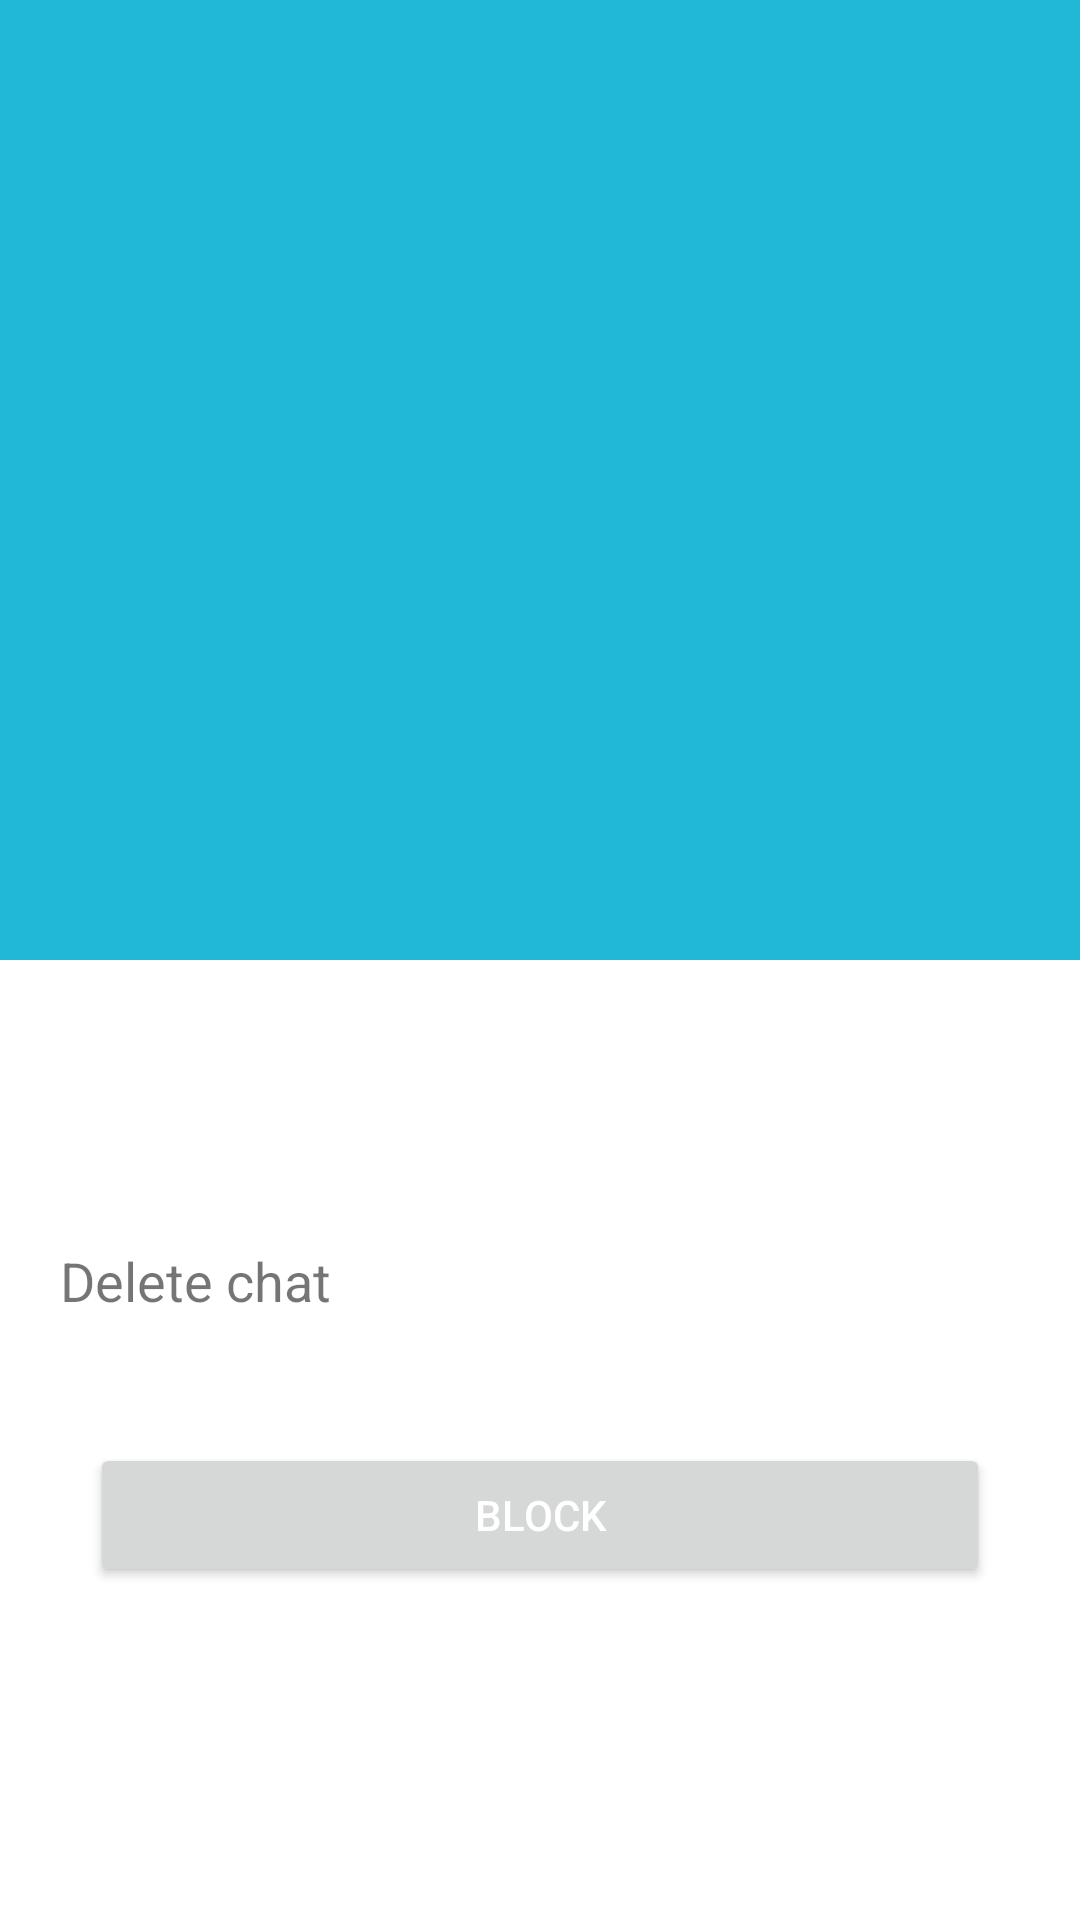

Produce the Android XML layout that renders to this screen, including the resource entries it uses.
<!-- AndroidManifest.xml: application theme AppTheme -->
<!-- res/layout/activity_contact.xml -->
<?xml version="1.0" encoding="utf-8"?>
<android.support.design.widget.CoordinatorLayout xmlns:android="http://schemas.android.com/apk/res/android"
    xmlns:app="http://schemas.android.com/apk/res-auto"
    xmlns:tools="http://schemas.android.com/tools"
    android:id="@+id/coordinator"
    android:layout_width="match_parent"
    android:layout_height="match_parent"
    android:background="@color/white"
    android:fitsSystemWindows="true"
    tools:context="com.horses.yours.ui.activity.ContactActivity">

    <android.support.design.widget.AppBarLayout
        android:layout_width="match_parent"
        android:layout_height="320dp"
        android:fitsSystemWindows="true"
        android:theme="@style/ThemeOverlay.AppCompat.Dark.ActionBar">

        <android.support.design.widget.CollapsingToolbarLayout
            android:id="@+id/collapsing_toolbar"
            android:layout_width="match_parent"
            android:layout_height="match_parent"
            android:fitsSystemWindows="true"
            app:contentScrim="?attr/colorPrimary"
            app:layout_scrollFlags="scroll|exitUntilCollapsed">

            <ImageView
                android:id="@+id/image"
                android:layout_width="match_parent"
                android:layout_height="match_parent"
                android:contentDescription="@null"
                android:scaleType="center"
                android:src="@drawable/ic_person_white_48dp"
                app:layout_collapseMode="parallax"
                app:layout_collapseParallaxMultiplier="0.7" />

            <android.support.v7.widget.Toolbar
                android:id="@+id/toolbar"
                android:layout_width="match_parent"
                android:layout_height="?attr/actionBarSize"
                app:layout_collapseMode="pin" />

        </android.support.design.widget.CollapsingToolbarLayout>

    </android.support.design.widget.AppBarLayout>

    <android.support.v4.widget.NestedScrollView
        android:layout_width="match_parent"
        android:layout_height="match_parent"
        app:layout_behavior="@string/appbar_scrolling_view_behavior">

        <LinearLayout
            android:layout_width="match_parent"
            android:layout_height="wrap_content"
            android:orientation="vertical"
            android:paddingTop="5dp">

            <TextView
                android:id="@+id/call"
                android:layout_width="match_parent"
                android:layout_height="48dp"
                android:layout_margin="10dp"
                android:drawableLeft="@drawable/ic_phone_black_24dp"
                android:drawablePadding="15dp"
                android:gravity="center|left"
                android:paddingLeft="10dp"
                android:textSize="18sp"
                tools:ignore="RtlSymmetry" />

            <TextView
                android:id="@+id/delete"
                android:layout_width="match_parent"
                android:layout_height="48dp"
                android:layout_margin="10dp"
                android:gravity="center|left"
                android:paddingLeft="10dp"
                android:textSize="18sp"
                android:text="@string/title.delete.chat"
                tools:ignore="RtlSymmetry" />

            <Button
                android:id="@+id/block"
                android:layout_width="match_parent"
                android:layout_height="48dp"
                android:layout_marginLeft="30dp"
                android:layout_marginRight="30dp"
                android:layout_marginTop="20dp"
                android:text="@string/title.block"
                android:textColor="@color/white" />

        </LinearLayout>

    </android.support.v4.widget.NestedScrollView>


</android.support.design.widget.CoordinatorLayout>
<!-- resources referenced by this layout -->
<resources>
  <color name="white">#ffffff</color>
  <string name="title.block">Block</string>
  <string name="title.delete.chat">Delete chat</string>
  <style name="AppTheme" parent="BaseTheme" />
  <style name="BaseTheme" parent="Theme.AppCompat.Light.NoActionBar">
          <item name="colorPrimary">@color/colorPrimary</item>
          <item name="colorPrimaryDark">@color/colorPrimaryDark</item>
          <item name="colorAccent">@color/colorPrimary</item>
  
          <item name="drawerArrowStyle">@style/WhiteDrawerIconStyle</item>
      </style>
  <color name="colorPrimary">#21b8d5</color>
  <color name="colorPrimaryDark">#027A90</color>
  <style name="WhiteDrawerIconStyle" parent="Widget.AppCompat.DrawerArrowToggle">
          <item name="spinBars">true</item>
          <item name="color">@android:color/white</item>
      </style>
</resources>
